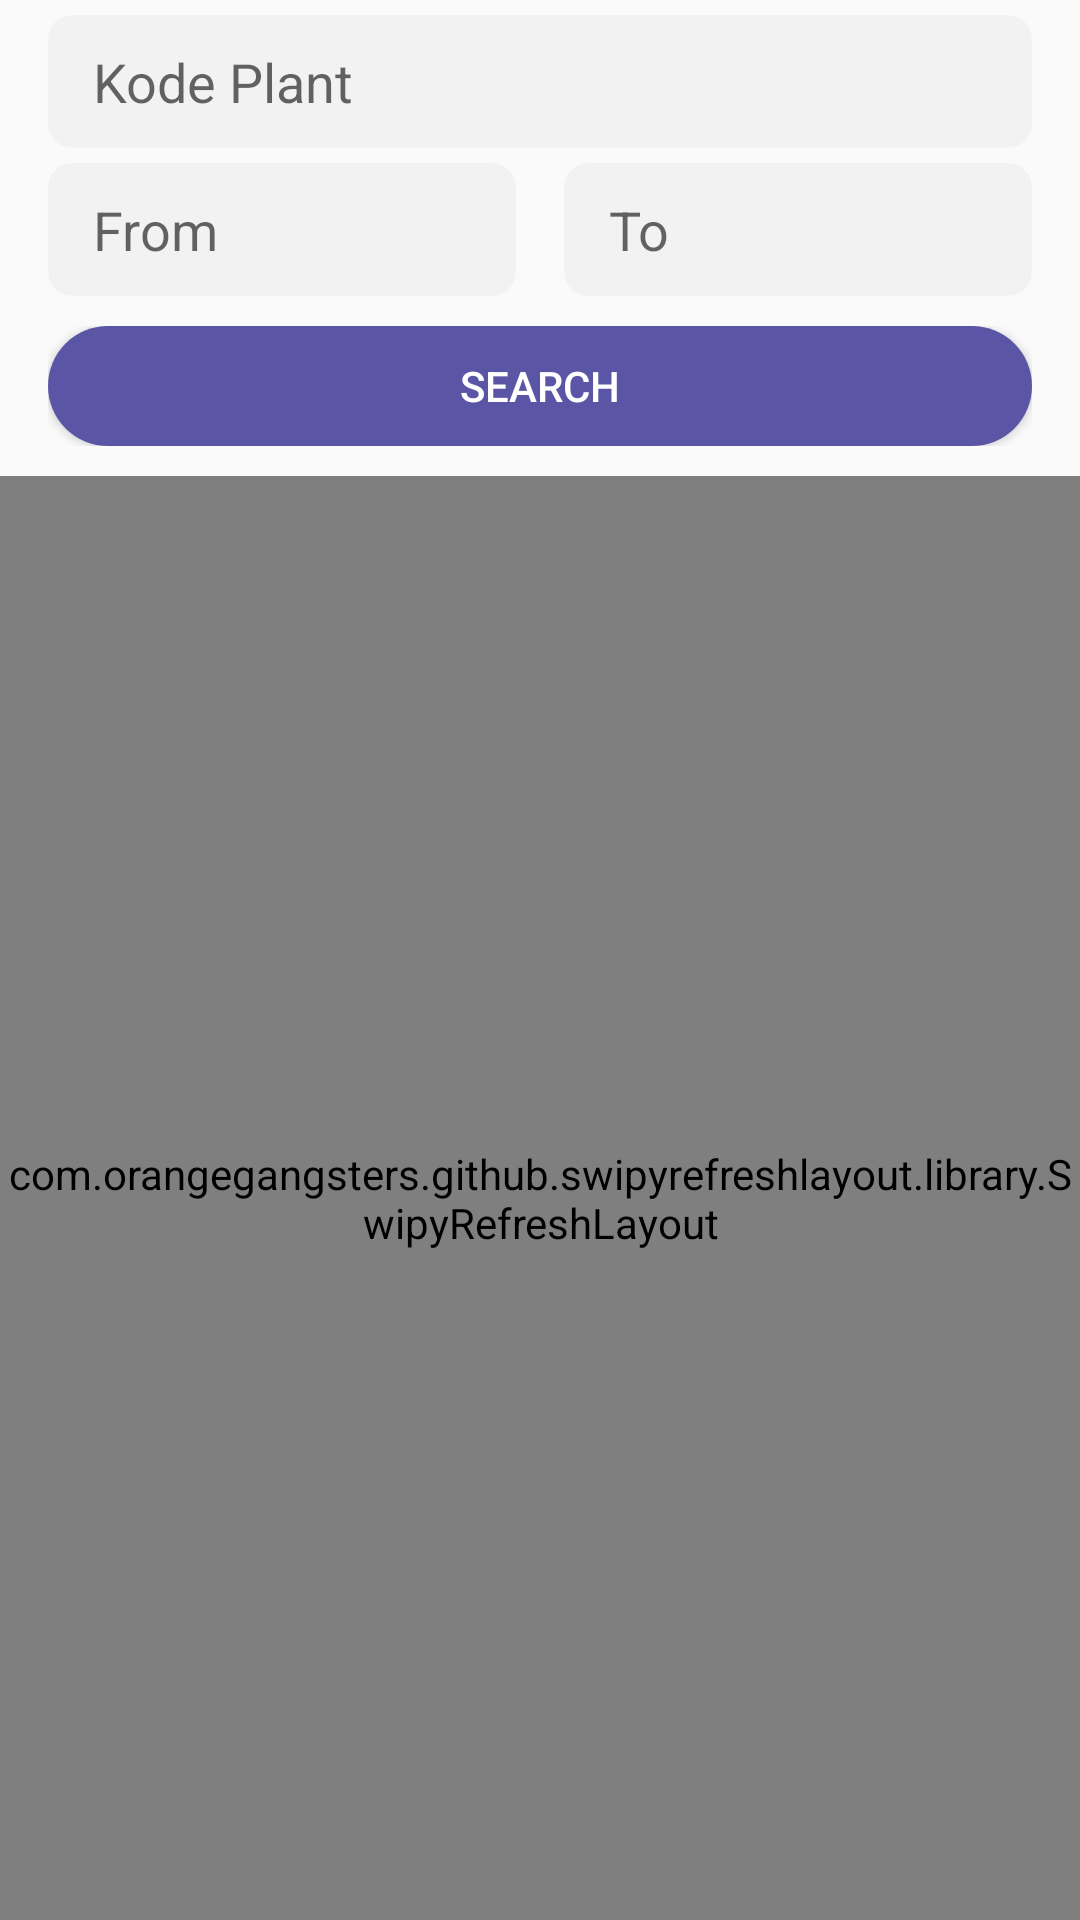

Produce the Android XML layout that renders to this screen, including the resource entries it uses.
<!-- AndroidManifest.xml: application theme AppTheme -->
<!-- res/layout/fragment_sales_order.xml -->
<?xml version="1.0" encoding="utf-8"?>
<LinearLayout xmlns:android="http://schemas.android.com/apk/res/android" xmlns:app="http://schemas.android.com/apk/res-auto"
    android:orientation="vertical"
    android:layout_width="match_parent"
    android:layout_height="match_parent">

    <androidx.cardview.widget.CardView
        android:id="@+id/cardPlant"
        android:layout_width="match_parent"
        android:layout_height="wrap_content"
        android:layout_marginTop="5dp"
        android:layout_marginStart="16dp"
        android:layout_marginEnd="16dp"
        app:cardBackgroundColor="#08000000"
        app:cardCornerRadius="8dp"
        app:cardElevation="0dp">
        <LinearLayout
            android:orientation="horizontal"
            android:layout_width="match_parent"
            android:layout_height="match_parent"
            android:layout_marginLeft="15dp"
            android:layout_marginTop="10dp"
            android:layout_marginRight="15dp"
            android:layout_marginBottom="10dp">
            <EditText
                android:id="@+id/etPlant"
                android:background="@android:color/transparent"
                android:layout_width="0dp"
                android:layout_height="wrap_content"
                android:hint="Kode Plant"
                android:layout_weight="1"
                android:inputType="textAutoCorrect"
                android:imeOptions="actionSearch"/>
        </LinearLayout>
    </androidx.cardview.widget.CardView>

    <LinearLayout
        android:id="@+id/linearDate"
        android:orientation="horizontal"
        android:layout_width="match_parent"
        android:layout_height="wrap_content">

        <androidx.cardview.widget.CardView
            android:id="@+id/cardDateStart"
            android:layout_width="0dp"
            android:layout_height="wrap_content"
            android:layout_weight="1"
            android:layout_marginTop="5dp"
            android:layout_marginStart="16dp"
            android:layout_marginEnd="8dp"
            app:cardBackgroundColor="#08000000"
            app:cardCornerRadius="8dp"
            app:cardElevation="0dp">
            <LinearLayout
                android:orientation="horizontal"
                android:layout_width="match_parent"
                android:layout_height="match_parent"
                android:layout_marginLeft="15dp"
                android:layout_marginTop="10dp"
                android:layout_marginRight="15dp"
                android:layout_marginBottom="10dp">

                <EditText
                    android:id="@+id/etDateStart"
                    android:background="@android:color/transparent"
                    android:layout_width="0dp"
                    android:layout_height="wrap_content"
                    android:focusable="false"
                    android:hint="From"
                    android:layout_weight="1"
                    android:inputType="date"
                    android:autofillHints="none" />

            </LinearLayout>
        </androidx.cardview.widget.CardView>

        <androidx.cardview.widget.CardView
            android:id="@+id/cardDateEnd"
            android:layout_width="0dp"
            android:layout_height="wrap_content"
            android:layout_weight="1"
            android:layout_marginTop="5dp"
            android:layout_marginStart="8dp"
            android:layout_marginEnd="16dp"
            app:cardBackgroundColor="#08000000"
            app:cardCornerRadius="8dp"
            app:cardElevation="0dp">

            <LinearLayout
                android:orientation="horizontal"
                android:layout_width="match_parent"
                android:layout_height="match_parent"
                android:layout_marginLeft="15dp"
                android:layout_marginTop="10dp"
                android:layout_marginRight="15dp"
                android:layout_marginBottom="10dp">

                <EditText
                    android:id="@+id/etDateEnd"
                    android:background="@android:color/transparent"
                    android:layout_width="0dp"
                    android:layout_height="wrap_content"
                    android:focusable="false"
                    android:hint="To"
                    android:layout_weight="1"
                    android:inputType="date"
                    android:autofillHints="none" />

            </LinearLayout>
        </androidx.cardview.widget.CardView>

    </LinearLayout>

    <LinearLayout
        android:id="@+id/ll_status"
        android:layout_width="match_parent"
        android:layout_height="wrap_content"
        android:layout_marginTop="10dp"
        android:layout_marginBottom="10dp"
        android:baselineAligned="false"
        android:paddingHorizontal="16dp"
        android:gravity="end|center_vertical">

        <Button
            android:id="@+id/btn_search"
            android:layout_width="match_parent"
            android:layout_height="40dp"
            android:paddingHorizontal="20dp"
            android:background="@drawable/round_primary_button"
            android:textColor="@android:color/white"
            android:text="Search"/>

    </LinearLayout>

    <RelativeLayout
        android:id="@+id/rl_fragment"
        android:layout_width="match_parent"
        android:layout_height="match_parent">
        <TextView
            android:gravity="center"
            android:id="@+id/tv_kosong"
            android:padding="30dp"
            android:visibility="gone"
            android:layout_width="match_parent"
            android:layout_height="match_parent"
            android:text="Anda tidak memiliki permintaan pengajuan"/>

        <com.orangegangsters.github.swipyrefreshlayout.library.SwipyRefreshLayout
            android:id="@+id/srl_temp"
            android:layout_width="match_parent"
            android:layout_height="match_parent">
            <androidx.recyclerview.widget.RecyclerView
                android:id="@+id/rc_pengalihan"
                android:layout_width="match_parent"
                android:layout_height="match_parent"/>
        </com.orangegangsters.github.swipyrefreshlayout.library.SwipyRefreshLayout>
    </RelativeLayout>

</LinearLayout>
<!-- resources referenced by this layout -->
<resources>
  <!-- drawable round_primary_button (drawable) -->
  <shape xmlns:android="http://schemas.android.com/apk/res/android"
      android:shape="rectangle">
      <solid android:color="#5a56a5" />
      <corners android:radius="24dp" />
      <padding
          android:left="12dp"
          android:top="8dp"
          android:right="12dp"
          android:bottom="8dp" />
  </shape>
  <style name="AppTheme" parent="Theme.AppCompat.Light.DarkActionBar">
          <item name="actionBarStyle">@style/ActionBarStyle</item>
          <item name="colorPrimary">@color/colorPrimary</item>
          <item name="colorPrimaryDark">@color/colorPrimaryDark</item>
      </style>
  <style name="ActionBarStyle" parent="@style/Widget.AppCompat.Light.ActionBar">
          <item name="background">@color/colorPrimary</item>
          <item name="titleTextStyle">@style/ActionBarStyle.TitleTextStyle</item>
      </style>
  <color name="colorPrimary">#5a56a5</color>
  <color name="colorPrimaryDark">#303f9f</color>
  <style name="ActionBarStyle.TitleTextStyle" parent="@style/TextAppearance.Widget.AppCompat.Toolbar.Title">
          <item name="android:textColor">@android:color/white</item>
          <item name="android:textColorPrimary">@android:color/white</item>
      </style>
</resources>
